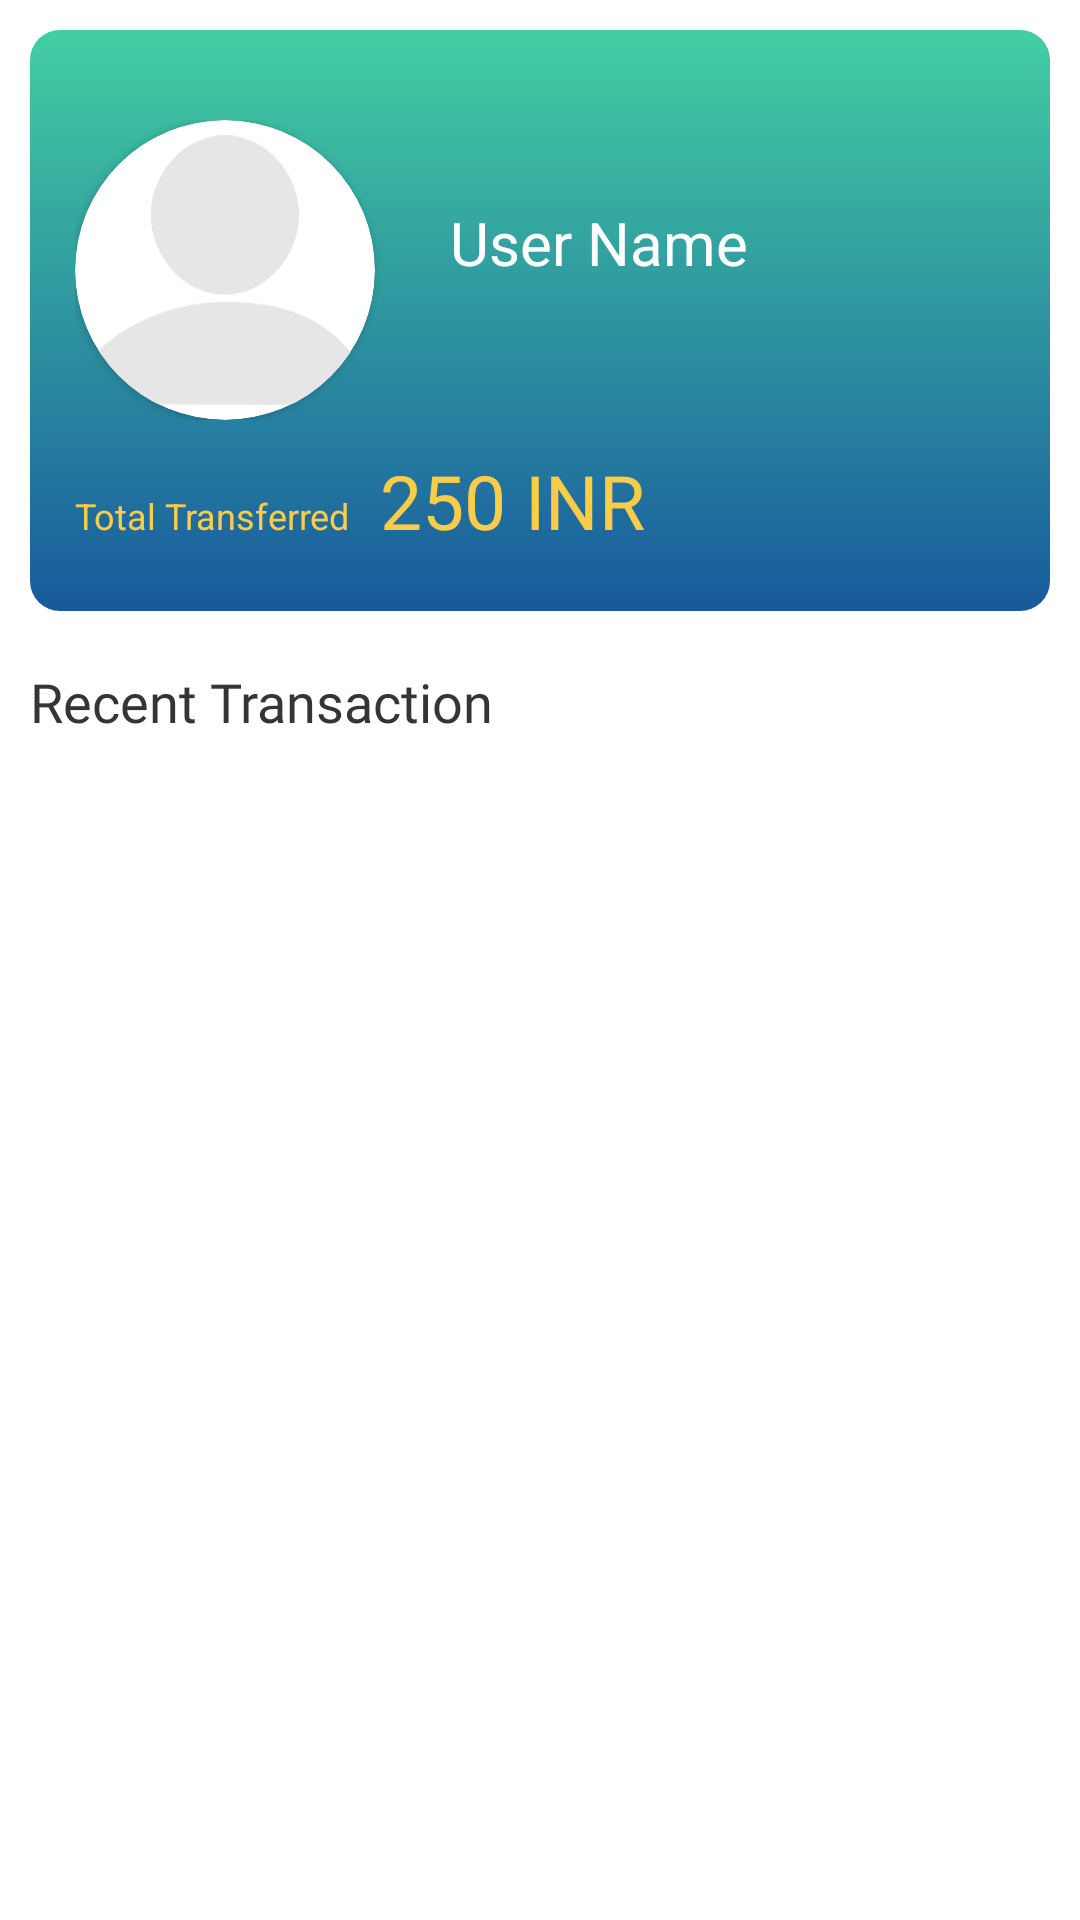

This screen was rendered from an Android layout file. Write that file and the resources it references.
<!-- AndroidManifest.xml: application theme Theme.MainTheme -->
<!-- res/layout/fragment_home.xml -->
<LinearLayout android:layout_width="match_parent"
    android:layout_height="match_parent"
    xmlns:app="http://schemas.android.com/apk/res-auto"
    android:padding="10dp"
    android:orientation="vertical"
    xmlns:android="http://schemas.android.com/apk/res/android"
    android:background="@color/white"
    android:clickable="true"
    >


    <RelativeLayout
        android:layout_width="match_parent"
        android:layout_height="wrap_content"
        android:paddingBottom="20dp"
        android:background="@drawable/card_style"

        android:id="@+id/profileCard" >

        <LinearLayout
            android:layout_width="match_parent"
            android:layout_height="wrap_content"
            android:orientation="vertical">
            <LinearLayout
                android:layout_width="match_parent"
                android:layout_height="wrap_content"
                android:gravity="center">

                <LinearLayout
                    android:layout_width="match_parent"
                    android:layout_height="wrap_content"
                    android:layout_marginTop="10dp"
                    android:gravity="center_vertical"
                    android:padding="15dp">

                    <androidx.cardview.widget.CardView
                        android:layout_width="wrap_content"
                        android:layout_height="wrap_content"
                        app:cardCornerRadius="50dp"
                        android:id="@+id/imageCard"
                        >

                        <ImageView
                            android:id="@+id/profilePic"
                            android:layout_width="100dp"
                            android:layout_height="100dp"
                            android:src="@drawable/ic_profile_placeholder"
                            />
                    </androidx.cardview.widget.CardView>

                    <LinearLayout
                        android:layout_width="wrap_content"
                        android:layout_height="wrap_content"
                        android:orientation="vertical"
                        android:layout_toEndOf="@+id/imageCard"
                        android:layout_marginStart="25dp" >

                        <TextView
                            android:id="@+id/userName"
                            android:layout_width="wrap_content"
                            android:layout_height="wrap_content"
                            android:text="User Name"
                            android:textSize="20sp"
                            android:textColor="@color/white" />

                        <TextView
                            android:id="@+id/userEmail"
                            android:layout_width="wrap_content"
                            android:layout_height="wrap_content"
                            android:layout_marginTop="2dp"
                            android:fontFamily="@font/roboto_light"
                            android:text=""
                            android:textSize="12sp"
                            android:textColor="@color/white" />

                    </LinearLayout>

                </LinearLayout>

            </LinearLayout>

            <LinearLayout
                android:layout_width="wrap_content"
                android:layout_height="wrap_content"
                android:layout_marginStart="15dp"

                android:orientation="horizontal">

                <TextView
                    android:layout_width="wrap_content"
                    android:layout_height="wrap_content"
                    android:text="Total Transferred"
                    android:textSize="12sp"
                    android:textColor="#FBCC48" />

                <TextView
                    android:id="@+id/cashifiedAmount"
                    android:layout_width="wrap_content"
                    android:layout_height="wrap_content"
                    android:layout_marginStart="10dp"
                    android:fontFamily="@font/roboto_medium"
                    android:text="250 INR"
                    android:textSize="25sp"
                    android:textColor="#FBCC48" />
            </LinearLayout>

        </LinearLayout>





        <ImageView
            android:id="@+id/editImg"
            android:layout_width="20dp"
            android:layout_height="20dp"
            android:layout_margin="10dp"
            android:layout_alignParentEnd="true"
            android:layout_alignParentTop="true"
            android:src="@drawable/ic_baseline_edit_24"/>

    </RelativeLayout>

    <TextView
        android:layout_width="wrap_content"
        android:layout_height="wrap_content"
        android:textColor="@color/brand_black"
        android:fontFamily="@font/roboto"
        android:text="Recent Transaction"
        android:textSize="18sp"
        android:layout_marginTop="18dp"
        />

    <androidx.recyclerview.widget.RecyclerView
        android:layout_width="match_parent"
        android:layout_height="wrap_content"
        android:id="@+id/recentRecyclerView"
        android:layout_marginTop="10dp"

        />

    <RelativeLayout
        android:id="@+id/emptyLayout"
        android:layout_width="match_parent"
        android:layout_height="match_parent"
        android:visibility="gone"
        >
        <LinearLayout
            android:layout_width="wrap_content"
            android:layout_height="wrap_content"
            android:layout_centerInParent="true"
            android:gravity="center"
            android:orientation="vertical"
            >
            <ImageView
                android:layout_width="150dp"
                android:layout_height="150dp"
                android:src="@drawable/ic_box"
                />
            <TextView
                android:layout_marginTop="15dp"
                android:layout_width="wrap_content"
                android:layout_height="wrap_content"
                android:textAlignment="center"
                android:text="@string/no_recent_transactions"
                android:fontFamily="@font/roboto_light"
                />
        </LinearLayout>
    </RelativeLayout>

</LinearLayout>
<!-- resources referenced by this layout -->
<resources>
  <color name="brand_black">#353535</color>
  <color name="white">#FFFFFFFF</color>
  <!-- drawable card_style (drawable) -->
  <?xml version="1.0" encoding="utf-8"?>
  <shape xmlns:android="http://schemas.android.com/apk/res/android">
  
      <corners
          android:radius="10dp"/>
      <gradient
          android:type="linear"
          android:angle="90"
          android:endColor="#43cea2"
          android:startColor="#185a9d" />
  </shape>
  <!-- drawable ic_box: vector/xml drawable (drawable, 6440 chars, omitted) -->
  <!-- drawable ic_profile_placeholder (drawable) -->
  <vector android:height="134.70265dp" android:viewportHeight="115.97"
      android:viewportWidth="129.14" android:width="150dp" xmlns:android="http://schemas.android.com/apk/res/android">
      <path android:fillColor="#e6e6e6" android:pathData="M129.14,116 L0,115.61A34.65,34.65 0,0 1,2.25 104.8a41,41 0,0 1,6.89 -11c4.86,-5.49 24,-21.37 53.35,-22 9.6,-0.2 36.65,-0.77 54.3,19.36A56.27,56.27 0,0 1,129.14 116Z"/>
      <path android:fillColor="#e6e6e6" android:pathData="M32.67,32.32C33.55,16.23 46.56,0.22 64.15,0 82.22,-0.21 96,16.33 96.47,33.15 97,51 82.72,68.84 64,68.56S31.71,50 32.67,32.32Z"/>
  </vector>
  <string name="no_recent_transactions">No Recent Transactions</string>
  <style name="Theme.MainTheme" parent="Theme.MaterialComponents.DayNight.NoActionBar">
  
  
          
          
          <item name="colorPrimary">@color/primary</item>
          
          <item name="colorPrimaryVariant">@color/primary_var</item>
          <item name="colorOnPrimary">@color/white</item>
  
          <item name="android:windowLightStatusBar" tools:targetApi="q">true</item>
          
          
          <item name="colorSecondary">@color/secondary</item>
          
          <item name="colorSecondaryVariant">@color/secondary_var</item>
          <item name="colorOnSecondary">@color/black</item>
          
          
          <item name="android:statusBarColor">@color/primary</item>
  
  
          
      </style>
  <color name="primary">#03438c</color>
  <color name="primary_var">#4285F4</color>
  <color name="secondary">#0F9D58</color>
  <color name="secondary_var">#00DA6F</color>
  <color name="black">#FF000000</color>
</resources>
